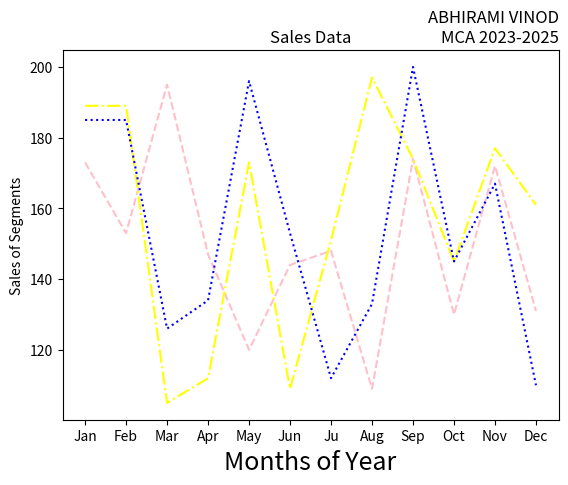

Write the Python code that produced this figure.
import matplotlib.pyplot as plt
import numpy as np
month=np.array(['Jan','Feb','Mar','Apr','May','Jun','Ju','Aug','Sep','Oct','Nov','Dec'])
AS=np.array([173,153,195,147,120,144,148,109,174,130,172,131])
LS=np.array([189,189,105,112,173,109,151,197,174,145,177,161])
SLS=np.array([185,185,126,134,196,153,112,133,200,145,167,110])
plt.plot(month,AS,label='Affordable',color='pink',linestyle='--')
plt.plot(month,LS, label='Luxury', color='yellow',linestyle='-.')
plt.plot(month,SLS, label='Super Luxury', color='blue',linestyle=':')
plt.xlabel('Months of Year', fontsize=18)
plt.ylabel('Sales of Segments')
plt.title('Sales Data')
plt.title('ABHIRAMI VINOD\nMCA 2023-2025', loc='right')
plt.show()